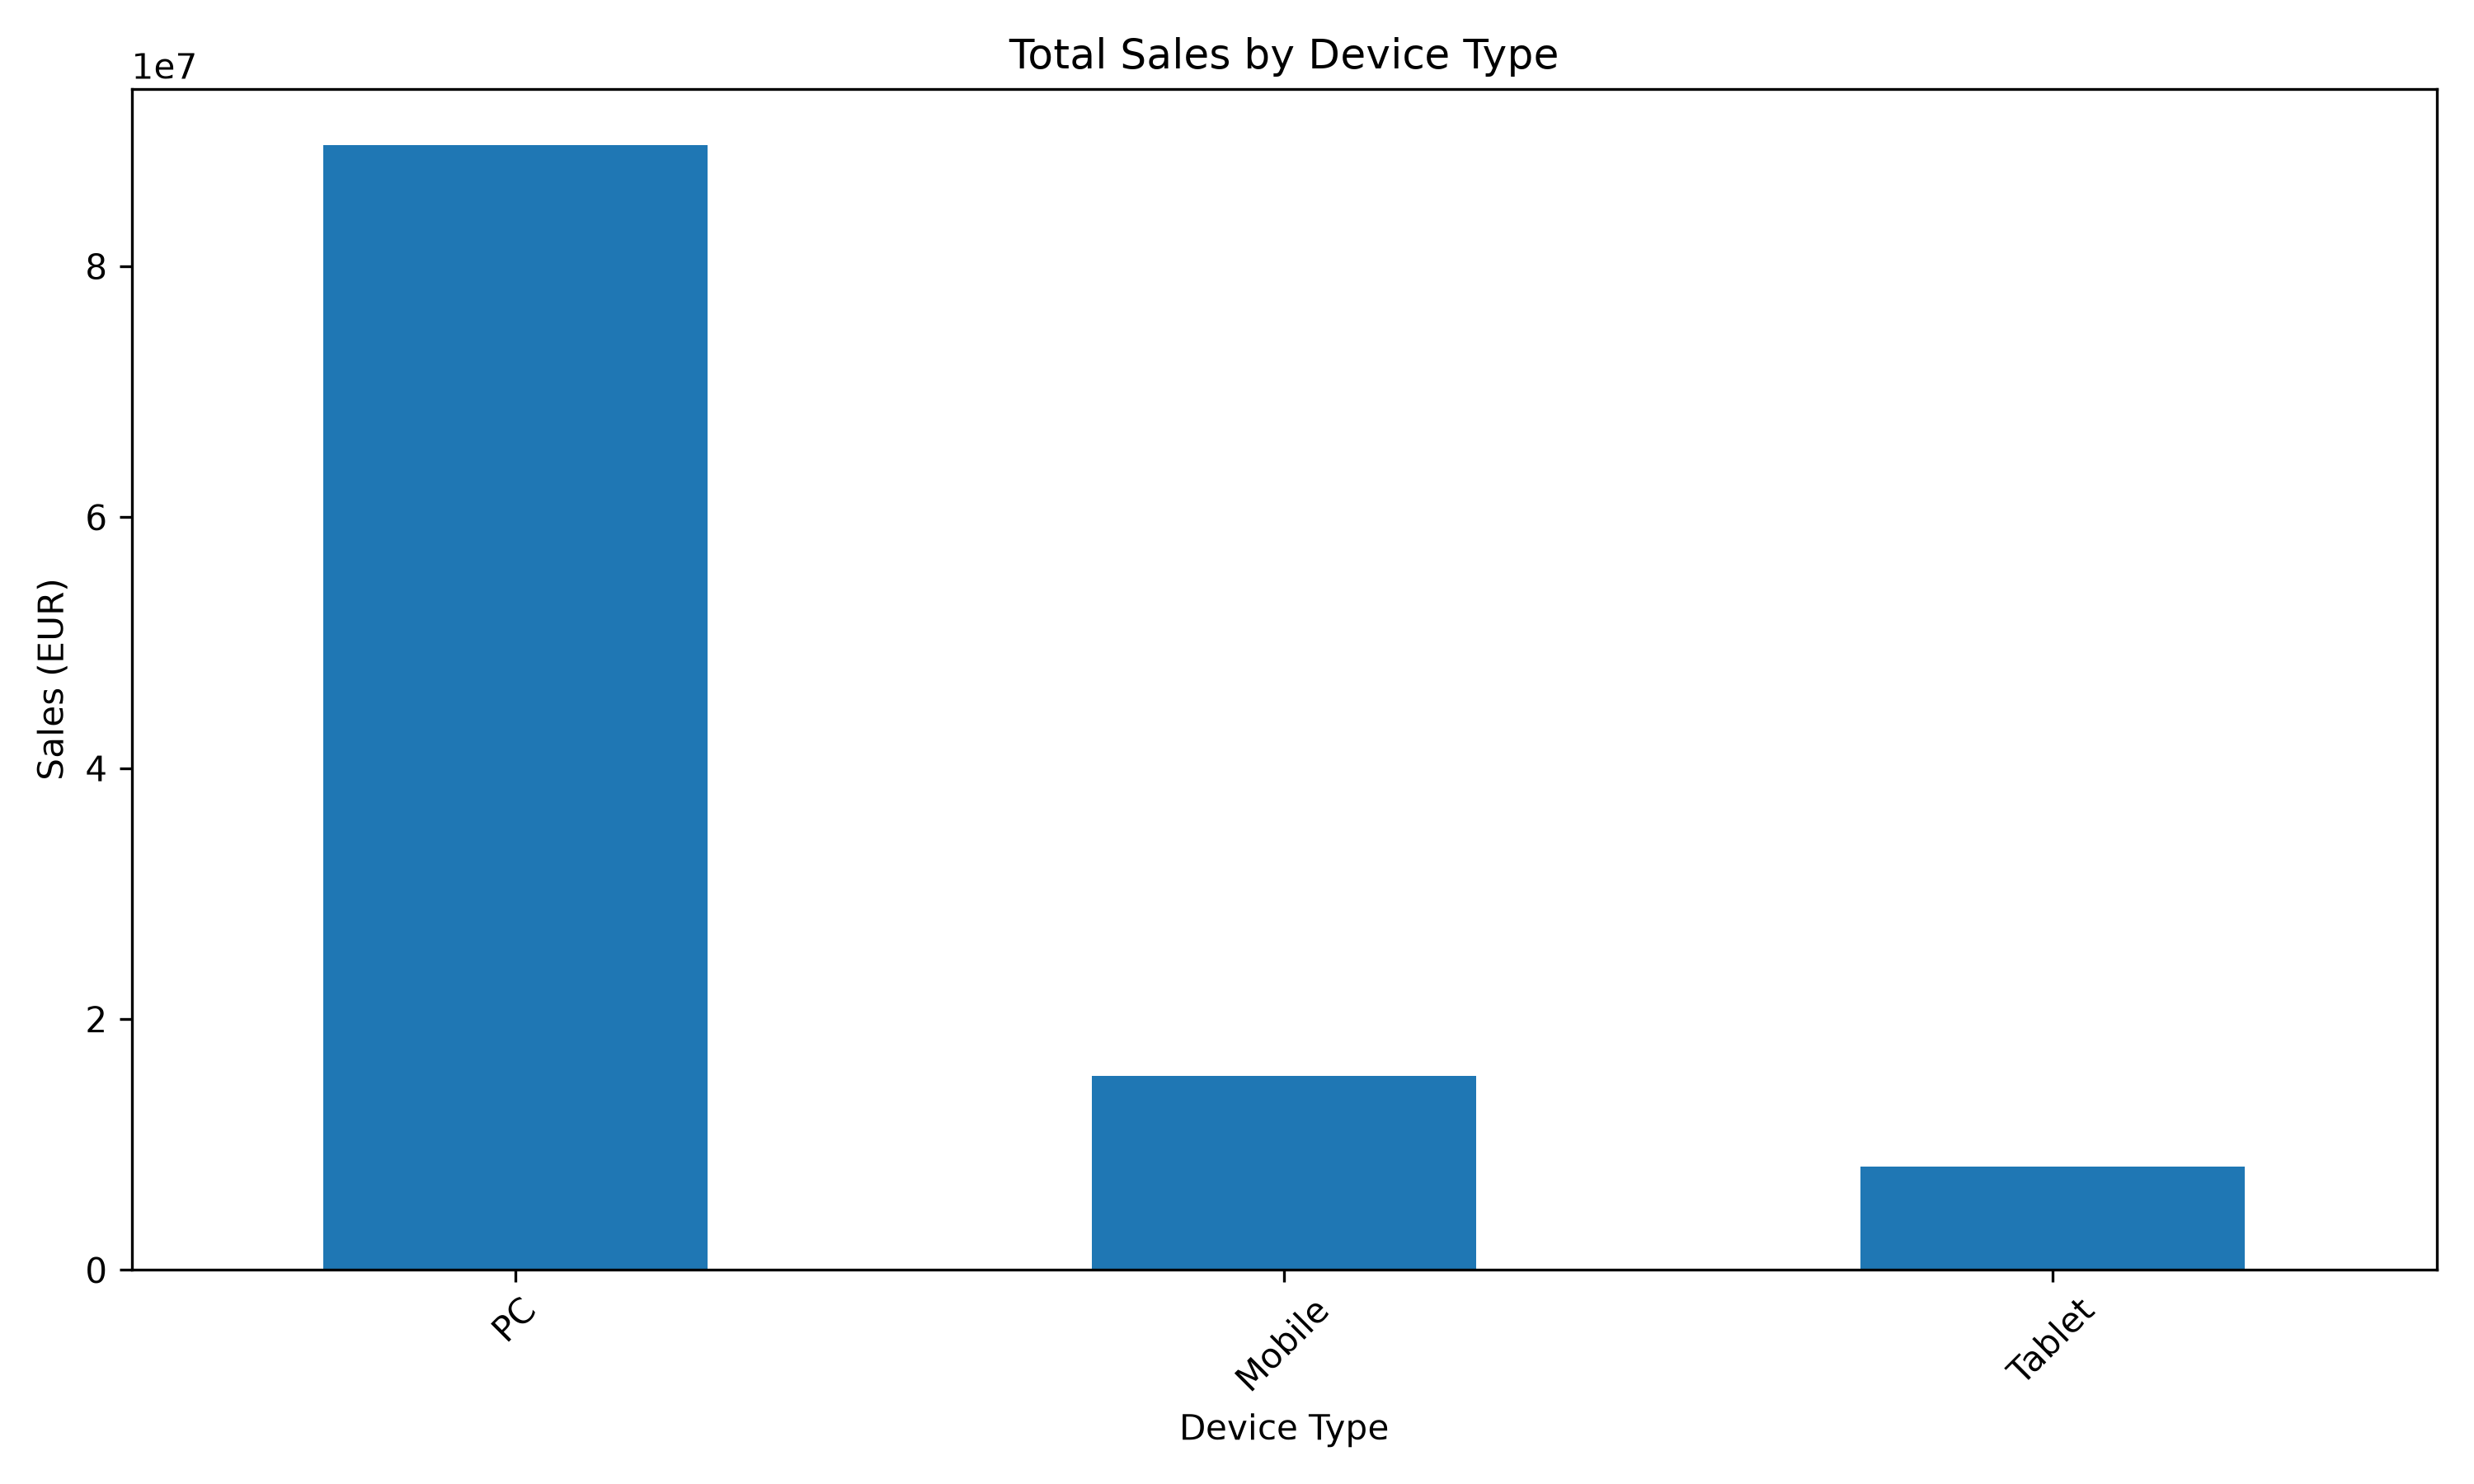

Data behind this chart, as committed beside it:
device_type, order_value_EUR
PC, 89647284
Mobile, 15447394
Tablet, 8267061
